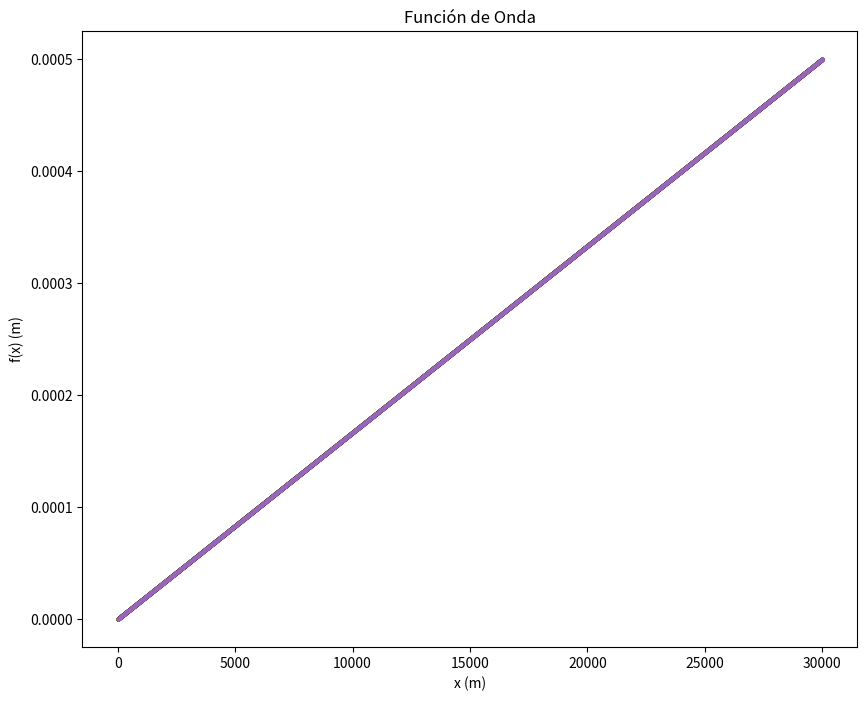

This figure's Python source:
import numpy as np
import matplotlib.pyplot as plt
from numpy import pi

#Constantes
C = 26.24
D = 1.44
tiempo = np.linspace(0, 0.001, 30000)
dt = tiempo[1] - tiempo[0]
Total_energy = -13.6

#Funciones

def potential_energy(x):
    return -D/x if x != 0 else 0

def wave_function(particle):

    history = []

    for i in range(len(tiempo)):
        
        yi_0 = particle["y_0"]
        values = np.array([i,yi_0])
        yi_1 = particle["y_1"]

        history.append(values)

        Potential_energy = potential_energy(i)

        y_2 = -C * (Total_energy - Potential_energy) * yi_0
        y_1 = yi_1+ y_2 * dt
        y_0 = yi_0 + y_1 * dt

        particle["y_0"] = y_0
        particle["y_1"] = y_1 
    
    particle["history"] = history

    return particle

#Gráficas

def graphs(initial_conditions):

    y_0 = initial_conditions[0]
    y_1 = initial_conditions[1]

    plt.figure(figsize=(10, 8))
    plt.title("Función de Onda")
    plt.xlabel("x (m)")
    plt.ylabel("f(x) (m)")

    for i in range(0,5):

        particle={"id": i,
                  "y_0": y_0,
                  "y_1": y_1}
        
        particle = wave_function(particle)

        history = particle["history"]
        xs = [p[0] for p in history]
        ys = [p[1] for p in history]
        plt.scatter(xs, ys, s=2, alpha=0.7, label=f"b={i:.1e} m")

#Iniciación

initial_conditions = np.array([0,0.5]) # [f(0), f´(0)= 0.5]

graphs(initial_conditions)